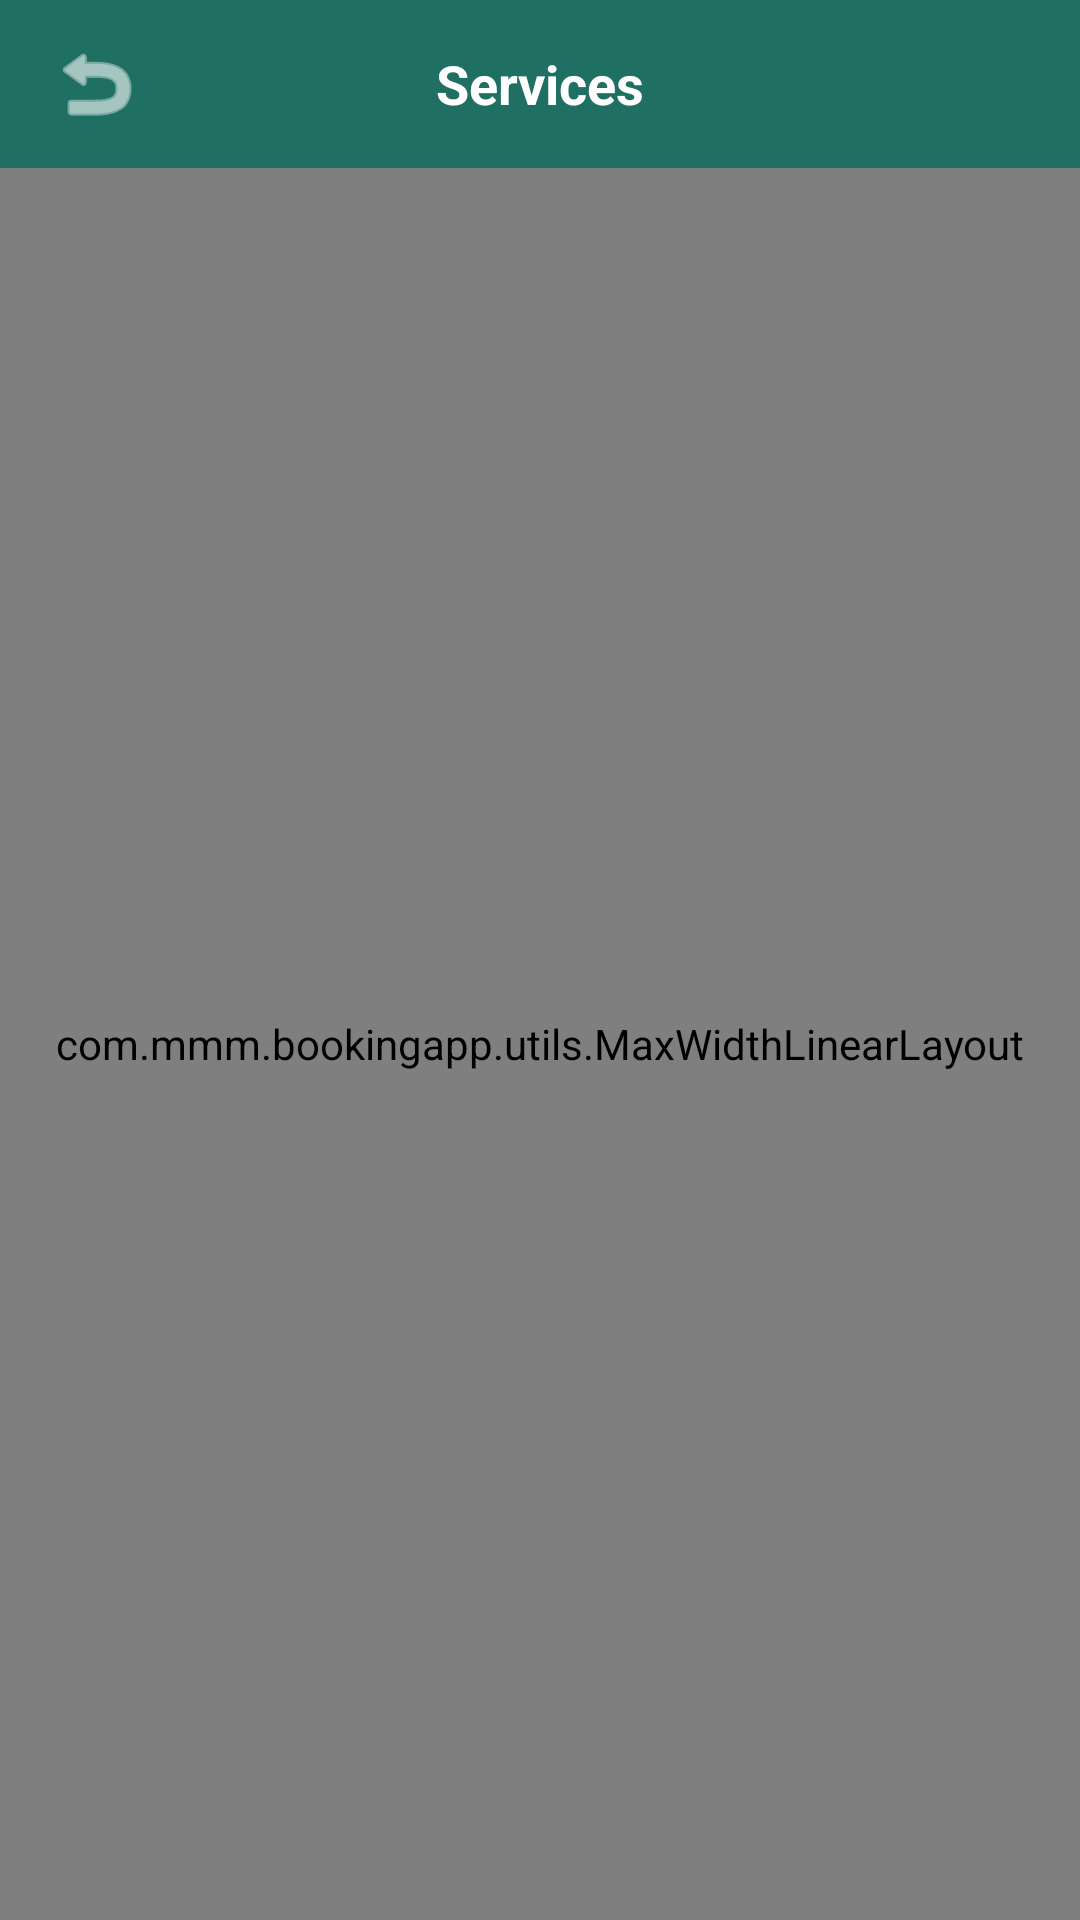

Layout XML and referenced resources for this Android screen:
<!-- AndroidManifest.xml: application theme Theme.MMMBookingApp -->
<!-- res/layout/activity_services.xml -->
<?xml version="1.0" encoding="utf-8"?>
<LinearLayout xmlns:android="http://schemas.android.com/apk/res/android"
    xmlns:app="http://schemas.android.com/apk/res-auto"
    android:layout_width="match_parent"
    android:layout_height="match_parent"
    android:orientation="vertical"
    android:background="@color/color_background">

    <LinearLayout
        android:layout_width="match_parent"
        android:layout_height="56dp"
        android:orientation="horizontal"
        android:gravity="center_vertical"
        android:background="@color/color_primary"
        android:paddingStart="12dp"
        android:paddingEnd="12dp">

        <ImageButton
            android:id="@+id/btnBack"
            android:layout_width="40dp"
            android:layout_height="40dp"
            android:background="?attr/selectableItemBackgroundBorderless"
            android:src="@android:drawable/ic_menu_revert"
            app:tint="@color/color_text_on_primary"
            android:contentDescription="@string/btn_ok" />

        <TextView
            android:layout_width="0dp"
            android:layout_height="wrap_content"
            android:layout_weight="1"
            android:gravity="center"
            android:text="@string/services_title"
            android:textColor="@color/color_text_on_primary"
            android:textSize="@dimen/text_size_18"
            android:textStyle="bold" />

        <View
            android:layout_width="40dp"
            android:layout_height="1dp" />
    </LinearLayout>

    <com.mmm.bookingapp.utils.MaxWidthLinearLayout
        android:layout_width="match_parent"
        android:layout_height="match_parent"
        android:layout_gravity="center_horizontal"
        android:orientation="vertical">

        <androidx.recyclerview.widget.RecyclerView
            android:id="@+id/recyclerServices"
            android:layout_width="match_parent"
            android:layout_height="match_parent"
            android:padding="16dp"
            android:clipToPadding="false" />

    </com.mmm.bookingapp.utils.MaxWidthLinearLayout>

</LinearLayout>
<!-- resources referenced by this layout -->
<resources>
  <color name="color_background">#FFFFFF</color>
  <color name="color_primary">#1F6F63</color>
  <color name="color_text_on_primary">#FFFFFF</color>
  <dimen name="text_size_18">18sp</dimen>
  <string name="btn_ok">OK</string>
  <string name="services_title">Services</string>
  <style name="Theme.MMMBookingApp" parent="Theme.Material3.Light.NoActionBar">
          <item name="colorPrimary">@color/color_primary</item>
          <item name="colorOnPrimary">@color/color_text_on_primary</item>
          <item name="android:colorBackground">@color/color_background</item>
          <item name="colorSurface">@color/color_surface</item>
          <item name="colorSecondary">@color/color_highlight</item>
          <item name="android:textColorPrimary">@color/color_text_primary</item>
          <item name="android:statusBarColor">@color/color_primary</item>
      </style>
  <color name="color_surface">#F5F1E8</color>
  <color name="color_highlight">#AEE1E8</color>
  <color name="color_text_primary">#333333</color>
</resources>
